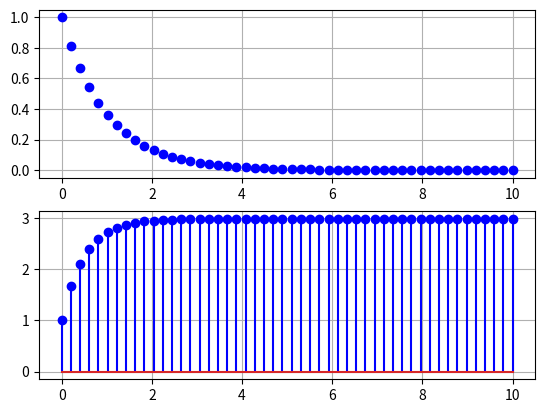

This figure's Python source:
import matplotlib.pyplot as plt
import numpy as np


fig = plt.figure(1)
Nc=50
tc = np.linspace(0, 10, Nc)
signal=1/np.exp(tc)

ax1 = fig.add_subplot(2,1,1)
ax1.plot(tc, signal,"bo")
ax1.grid(True)

ax2 = fig.add_subplot(2,1,2)
pot = signal**2
potAcum=np.cumsum(pot)
ax2.stem(tc,potAcum ,linefmt="b-o")
ax2.grid(True)

plt.show()
